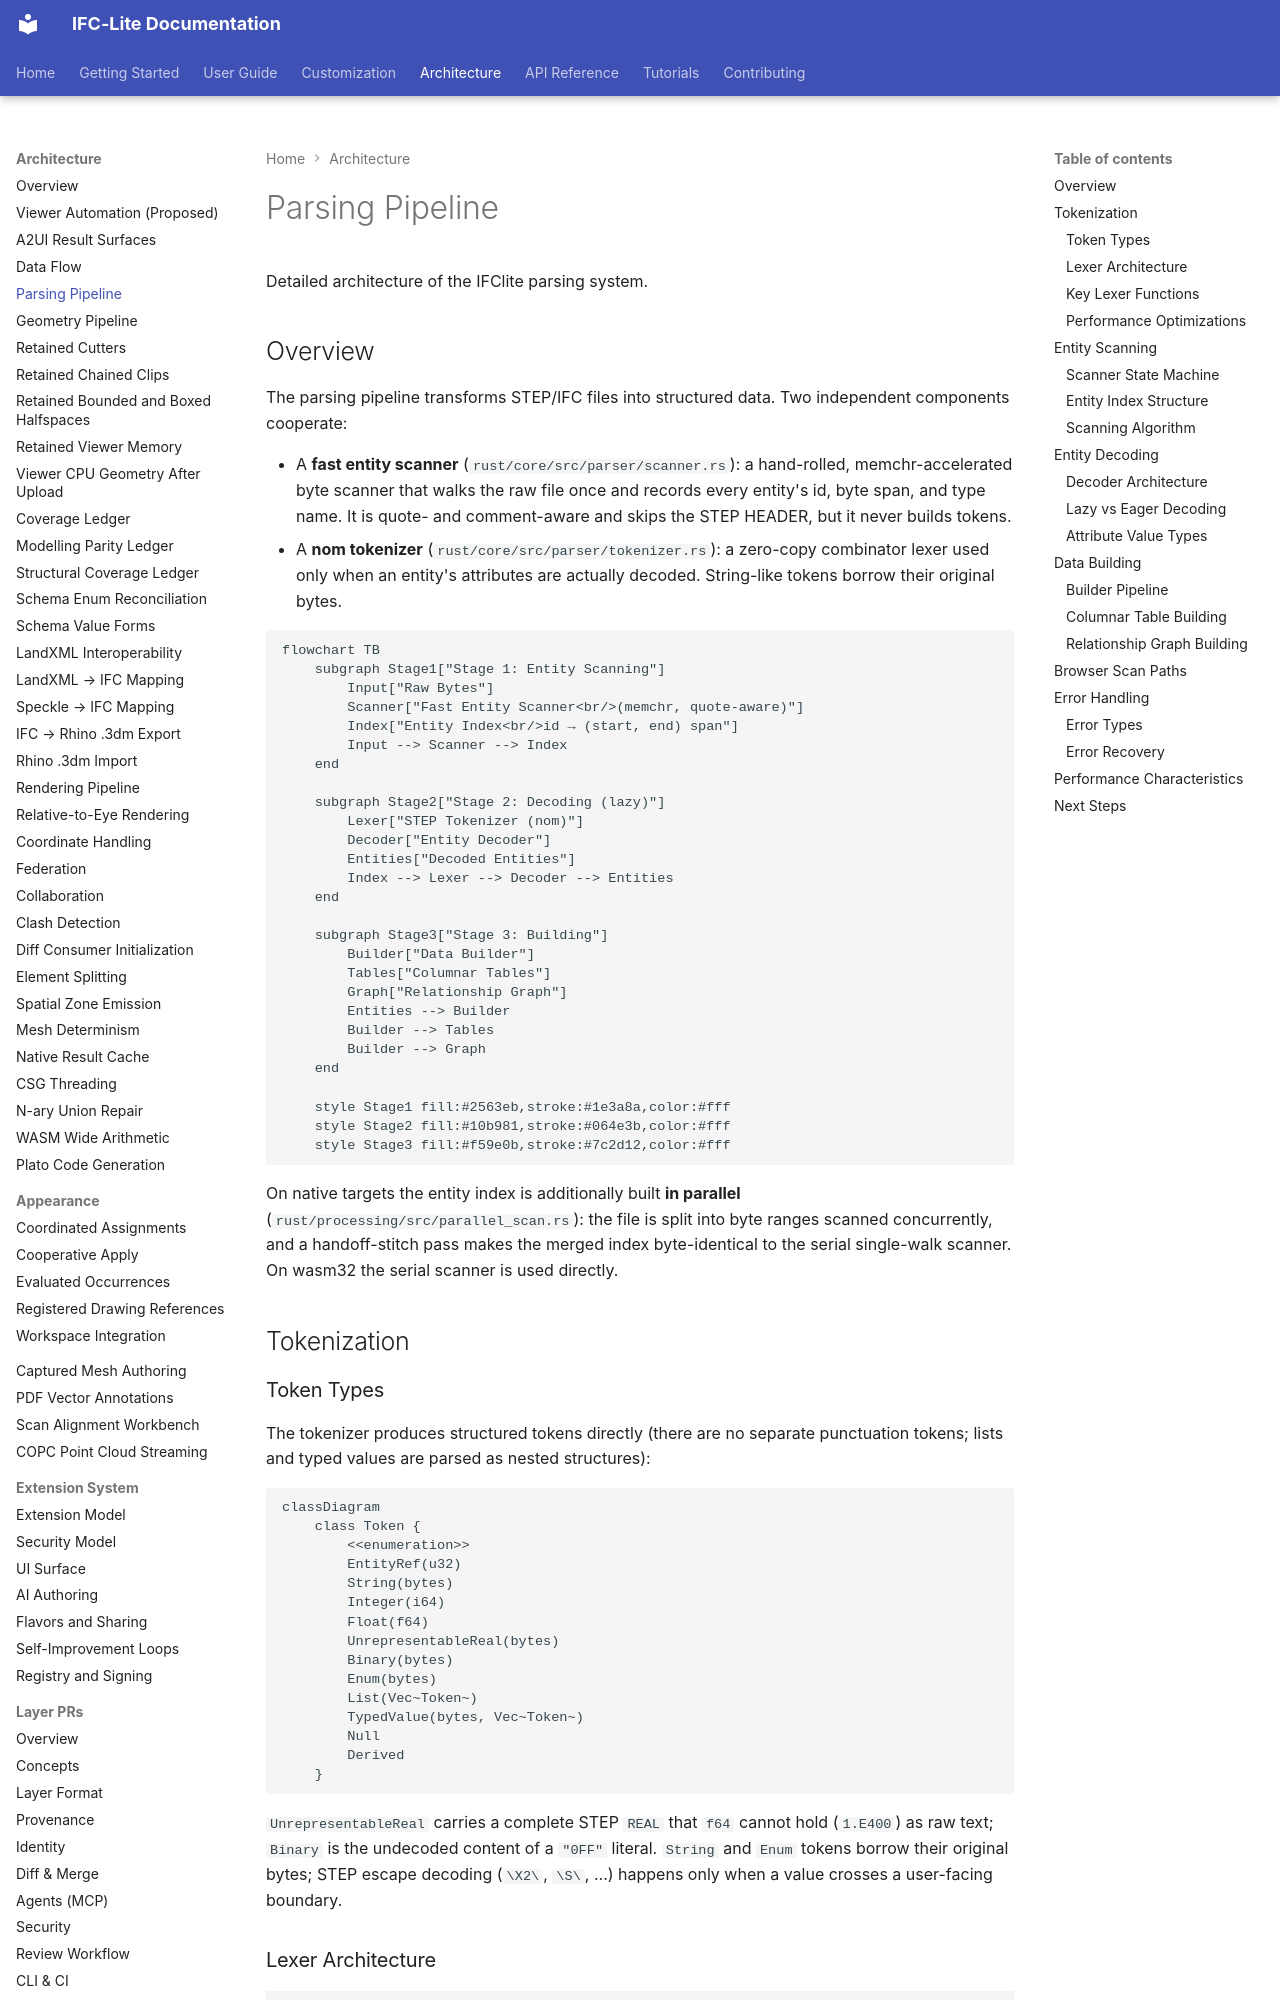

repository: LTplus-AG/ifc-lite · page: architecture/parsing-pipeline/index.html · generator: mkdocs

# Parsing Pipeline

Detailed architecture of the IFClite parsing system.

## Overview

The parsing pipeline transforms STEP/IFC files into structured data. Two independent components cooperate:

- A **fast entity scanner** (`rust/core/src/parser/scanner.rs`): a hand-rolled, memchr-accelerated byte scanner that walks the raw file once and records every entity's id, byte span, and type name. It is quote- and comment-aware and skips the STEP HEADER, but it never builds tokens.
- A **nom tokenizer** (`rust/core/src/parser/tokenizer.rs`): a zero-copy combinator lexer used only when an entity's attributes are actually decoded. String-like tokens borrow their original bytes.

```mermaid
flowchart TB
    subgraph Stage1["Stage 1: Entity Scanning"]
        Input["Raw Bytes"]
        Scanner["Fast Entity Scanner<br/>(memchr, quote-aware)"]
        Index["Entity Index<br/>id → (start, end) span"]
        Input --> Scanner --> Index
    end

    subgraph Stage2["Stage 2: Decoding (lazy)"]
        Lexer["STEP Tokenizer (nom)"]
        Decoder["Entity Decoder"]
        Entities["Decoded Entities"]
        Index --> Lexer --> Decoder --> Entities
    end

    subgraph Stage3["Stage 3: Building"]
        Builder["Data Builder"]
        Tables["Columnar Tables"]
        Graph["Relationship Graph"]
        Entities --> Builder
        Builder --> Tables
        Builder --> Graph
    end

    style Stage1 fill:#2563eb,stroke:#1e3a8a,color:#fff
    style Stage2 fill:#10b981,stroke:#064e3b,color:#fff
    style Stage3 fill:#f59e0b,stroke:#7c2d12,color:#fff
```

On native targets the entity index is additionally built **in parallel** (`rust/processing/src/parallel_scan.rs`): the file is split into byte ranges scanned concurrently, and a handoff-stitch pass makes the merged index byte-identical to the serial single-walk scanner. On wasm32 the serial scanner is used directly.

## Tokenization

### Token Types

The tokenizer produces structured tokens directly (there are no separate punctuation tokens; lists and typed values are parsed as nested structures):

```mermaid
classDiagram
    class Token {
        <<enumeration>>
        EntityRef(u32)
        String(bytes)
        Integer(i64)
        Float(f64)
        UnrepresentableReal(bytes)
        Binary(bytes)
        Enum(bytes)
        List(Vec~Token~)
        TypedValue(bytes, Vec~Token~)
        Null
        Derived
    }
```

`UnrepresentableReal` carries a complete STEP `REAL` that `f64` cannot hold
(`1.E400`) as raw text; `Binary` is the undecoded content of a `"0FF"` literal.
`String` and `Enum` tokens borrow their original bytes; STEP escape decoding (`\X2\`, `\S\`, ...) happens only when a value crosses a user-facing boundary.
